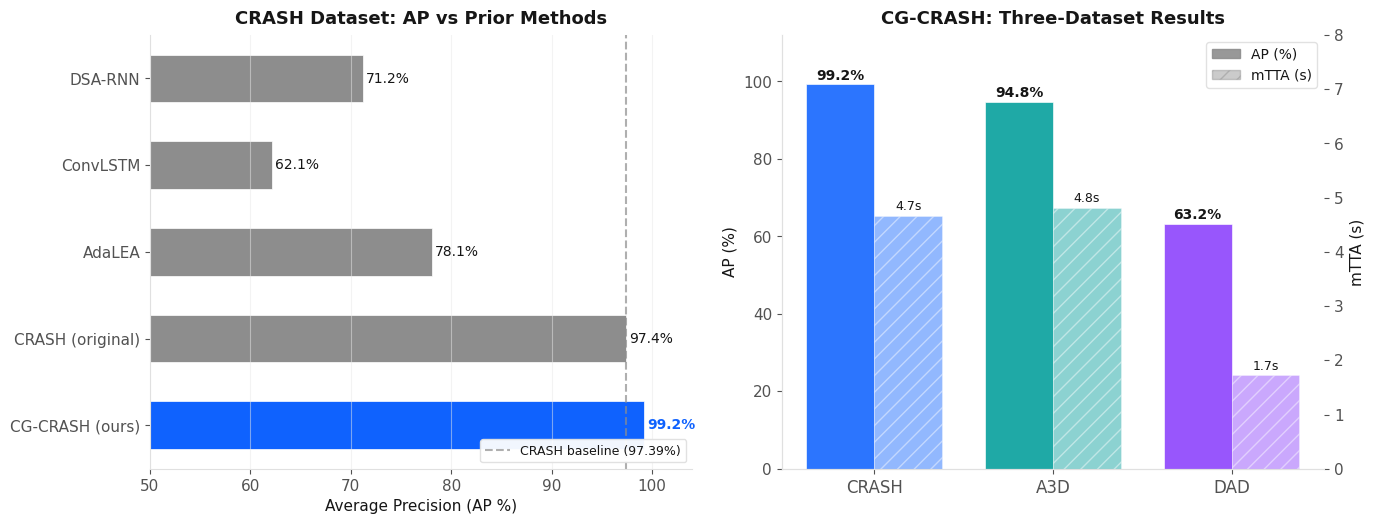
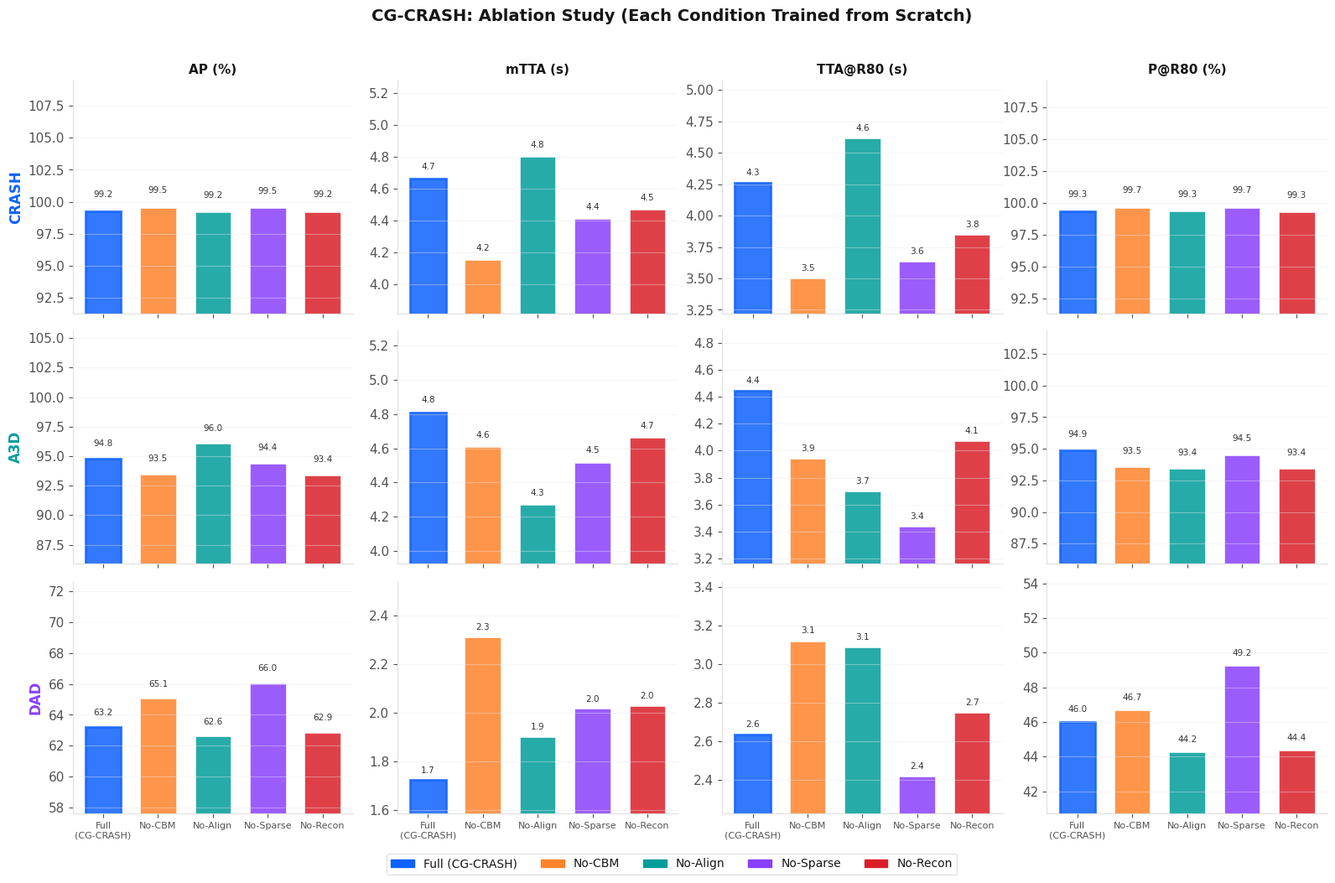
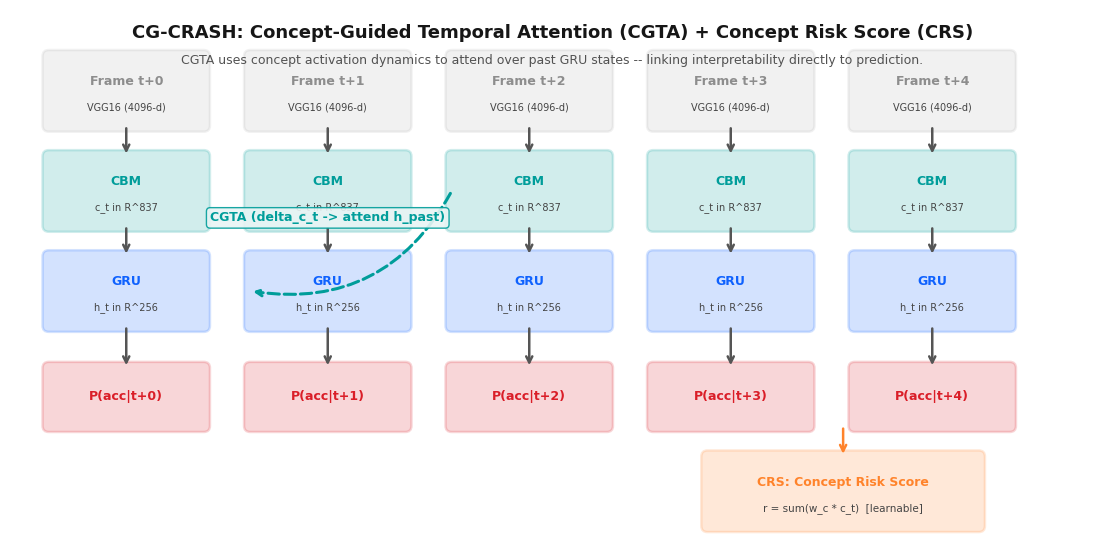

The script that saved these images, in order:
#!/usr/bin/env python3
# -*- coding: utf-8 -*-
"""
generate_paper_figures.py  -  CG-CRASH publication figure generator
Outputs (PDF + PNG 300dpi):
  fig1_main_results    Main results vs baselines
  fig2_ablation        Full ablation (3 datasets x 4 conditions)
  fig3_concept_disc    Top discriminative concepts per dataset
  fig4_training_curves AP training curves
  fig5_cgta_diagram    CGTA + CRS architecture diagram
Usage:
  python generate_paper_figures.py [--out_dir output/paper_figures]
"""
import json, argparse, os
from pathlib import Path
import numpy as np
import matplotlib
matplotlib.use('Agg')
import matplotlib.pyplot as plt
import matplotlib.gridspec as gridspec
import matplotlib.patches as mpatches
from matplotlib.patches import FancyBboxPatch

# ---- Palette (IBM Carbon, colorblind-safe) -----------------------------------
C = dict(blue='#0f62fe', teal='#009d9a', purple='#8a3ffc',
         red='#da1e28', orange='#ff832b', green='#198038',
         gray='#8d8d8d', black='#161616', bg='#ffffff', bg2='#f4f4f4',
         border='#e0e0e0')
DS_COL  = {'CRASH': C['blue'], 'A3D': C['teal'], 'DAD': C['purple']}
ABL_COL = {'full': C['blue'], 'no_cbm': C['orange'], 'no_align': C['teal'],
           'no_sparse': C['purple'], 'no_recon': C['red']}
ABL_LBL = {'full': 'Full (CG-CRASH)', 'no_cbm': 'No-CBM',
            'no_align': 'No-Align', 'no_sparse': 'No-Sparse',
            'no_recon': 'No-Recon'}

plt.rcParams.update({
    'font.family': 'DejaVu Sans', 'font.size': 11,
    'axes.facecolor': '#ffffff', 'figure.facecolor': '#ffffff',
    'axes.edgecolor': '#e0e0e0', 'axes.labelcolor': '#161616',
    'xtick.color': '#525252', 'ytick.color': '#525252',
    'text.color': '#161616', 'grid.color': '#e8e8e8',
    'grid.linestyle': '-', 'grid.alpha': 0.7,
    'axes.spines.top': False, 'axes.spines.right': False,
    'axes.titlesize': 13, 'axes.labelsize': 11,
    'legend.fontsize': 10, 'legend.framealpha': 0.95,
    'legend.edgecolor': '#e0e0e0',
})

# ---- Data -------------------------------------------------------------------
V3 = {
    'crash': {
        'full':      {'AP': 99.22, 'mTTA': 4.662, 'TTA_R80': 4.263, 'P_R80': 99.33},
        'no_align':  {'AP': 99.20, 'mTTA': 4.797, 'TTA_R80': 4.613, 'P_R80': 99.33},
        'no_cbm':    {'AP': 99.54, 'mTTA': 4.152, 'TTA_R80': 3.503, 'P_R80': 99.65},
        'no_recon':  {'AP': 99.21, 'mTTA': 4.468, 'TTA_R80': 3.846, 'P_R80': 99.32},
        'no_sparse': {'AP': 99.50, 'mTTA': 4.410, 'TTA_R80': 3.636, 'P_R80': 99.65},
    },
    'a3d': {
        'full':      {'AP': 94.75, 'mTTA': 4.808, 'TTA_R80': 4.444, 'P_R80': 94.86},
        'no_align':  {'AP': 96.03, 'mTTA': 4.267, 'TTA_R80': 3.700, 'P_R80': 93.40},
        'no_cbm':    {'AP': 93.47, 'mTTA': 4.606, 'TTA_R80': 3.941, 'P_R80': 93.55},
        'no_recon':  {'AP': 93.38, 'mTTA': 4.660, 'TTA_R80': 4.070, 'P_R80': 93.43},
        'no_sparse': {'AP': 94.38, 'mTTA': 4.514, 'TTA_R80': 3.439, 'P_R80': 94.50},
    },
    'dad': {
        'full':      {'AP': 63.20, 'mTTA': 1.722, 'TTA_R80': 2.637, 'P_R80': 45.99},
        'no_align':  {'AP': 62.63, 'mTTA': 1.900, 'TTA_R80': 3.086, 'P_R80': 44.25},
        'no_cbm':    {'AP': 65.07, 'mTTA': 2.313, 'TTA_R80': 3.120, 'P_R80': 46.67},
        'no_recon':  {'AP': 62.86, 'mTTA': 2.028, 'TTA_R80': 2.748, 'P_R80': 44.37},
        'no_sparse': {'AP': 66.05, 'mTTA': 2.016, 'TTA_R80': 2.420, 'P_R80': 49.22},
    },
}

BASELINES = {
    'DSA-RNN':          {'AP': 71.23, 'mTTA': 2.88},
    'ConvLSTM':         {'AP': 62.11, 'mTTA': 2.45},
    'AdaLEA':           {'AP': 78.06, 'mTTA': 3.21},
    'CRASH (original)': {'AP': 97.39, 'mTTA': 4.79},
    'CG-CRASH (ours)':  {'AP': 99.22, 'mTTA': 4.66},
}


def load_history(v3_dir, dataset, condition):
    p = Path(v3_dir) / f'{dataset}_{condition}' / 'history.json'
    if not p.exists():
        return None
    with open(p) as f:
        return json.load(f)


def _save(fig, out_dir, name):
    p = Path(out_dir)
    p.mkdir(parents=True, exist_ok=True)
    for ext in ('pdf', 'png'):
        fig.savefig(p / f'{name}.{ext}', dpi=300,
                    bbox_inches='tight', facecolor='#ffffff', edgecolor='none')
    plt.close(fig)
    print(f'  [ok] {name}.pdf + .png')


# ---- Fig 1: Main Results ----------------------------------------------------
def fig1_main_results(out_dir):
    fig, axes = plt.subplots(1, 2, figsize=(14, 5.5))
    fig.patch.set_facecolor('#ffffff')

    # Left: AP vs baselines on CRASH
    ax = axes[0]
    methods = list(BASELINES.keys())
    aps     = [BASELINES[m]['AP'] for m in methods]
    colors  = [C['gray']] * (len(methods) - 1) + [C['blue']]
    bars = ax.barh(methods, aps, color=colors, height=0.55,
                   edgecolor='white', linewidth=0.5)
    for bar, v in zip(bars, aps):
        ax.text(v + 0.3, bar.get_y() + bar.get_height() / 2,
                f'{v:.1f}%', va='center', fontsize=10,
                fontweight='bold' if v == max(aps) else 'normal',
                color=C['blue'] if v == max(aps) else C['black'])
    ax.set_xlim(50, 104)
    ax.set_xlabel('Average Precision (AP %)')
    ax.set_title('CRASH Dataset: AP vs Prior Methods',
                 fontsize=13, fontweight='bold', pad=8)
    ax.axvline(97.39, color=C['gray'], lw=1.5, ls='--', alpha=0.7,
               label='CRASH baseline (97.39%)')
    ax.legend(fontsize=9, loc='lower right')
    ax.grid(True, axis='x', alpha=0.5)
    ax.invert_yaxis()

    # Right: Three-dataset overview
    ax2 = axes[1]
    datasets = ['CRASH', 'A3D', 'DAD']
    ds_keys  = ['crash', 'a3d', 'dad']
    aps_f  = [V3[k]['full']['AP']   for k in ds_keys]
    mttas  = [V3[k]['full']['mTTA'] for k in ds_keys]
    cols2  = [DS_COL[d] for d in datasets]
    x  = np.arange(3)
    bw = 0.38
    b1 = ax2.bar(x - bw/2, aps_f, bw, color=cols2, alpha=0.88,
                 edgecolor='white', linewidth=0.5, label='AP (%)')
    ax2r = ax2.twinx()
    b2 = ax2r.bar(x + bw/2, mttas, bw, color=cols2, alpha=0.45,
                  edgecolor='white', linewidth=0.5, hatch='//', label='mTTA (s)')
    for bar, v in zip(b1, aps_f):
        ax2.text(bar.get_x() + bar.get_width() / 2, v + 0.5,
                 f'{v:.1f}%', ha='center', va='bottom',
                 fontsize=10, fontweight='bold')
    for bar, v in zip(b2, mttas):
        ax2r.text(bar.get_x() + bar.get_width() / 2, v + 0.05,
                  f'{v:.1f}s', ha='center', va='bottom', fontsize=9)
    ax2.set_xticks(x)
    ax2.set_xticklabels(datasets, fontsize=12)
    ax2.set_ylabel('AP (%)')
    ax2r.set_ylabel('mTTA (s)')
    ax2.set_ylim(0, 112)
    ax2r.set_ylim(0, 8)
    ax2.set_title('CG-CRASH: Three-Dataset Results',
                  fontsize=13, fontweight='bold', pad=8)
    h1 = mpatches.Patch(color=C['gray'], alpha=0.9, label='AP (%)')
    h2 = mpatches.Patch(color=C['gray'], alpha=0.45, hatch='//', label='mTTA (s)')
    ax2.legend(handles=[h1, h2], fontsize=10, loc='upper right')

    plt.tight_layout(pad=1.5)
    _save(fig, out_dir, 'fig1_main_results')


# ---- Fig 2: Ablation --------------------------------------------------------
def fig2_ablation(out_dir):
    conds     = ['full', 'no_cbm', 'no_align', 'no_sparse', 'no_recon']
    c_labels  = ['Full\n(CG-CRASH)', 'No-CBM', 'No-Align', 'No-Sparse', 'No-Recon']
    metrics   = ['AP', 'mTTA', 'TTA_R80', 'P_R80']
    m_labels  = ['AP (%)', 'mTTA (s)', 'TTA@R80 (s)', 'P@R80 (%)']
    datasets  = ['crash', 'a3d', 'dad']
    ds_labels = ['CRASH', 'A3D', 'DAD']

    fig, axes = plt.subplots(len(datasets), len(metrics),
                             figsize=(16, 10), sharex='col')
    fig.patch.set_facecolor('#ffffff')

    x = np.arange(len(conds))
    colors = [ABL_COL[c] for c in conds]

    for di, (ds, dsl) in enumerate(zip(datasets, ds_labels)):
        for mi, (met, mlab) in enumerate(zip(metrics, m_labels)):
            ax = axes[di][mi]
            vals = [V3[ds][c][met] for c in conds]
            bars = ax.bar(x, vals, color=colors, alpha=0.85,
                          edgecolor='white', linewidth=0.5, width=0.65)
            bars[0].set_edgecolor(C['blue'])
            bars[0].set_linewidth(2.0)
            ymax = max(vals)
            for bar, v in zip(bars, vals):
                ax.text(bar.get_x() + bar.get_width() / 2,
                        v + ymax * 0.01, f'{v:.1f}',
                        ha='center', va='bottom', fontsize=7.5, color='#333333')
            ax.set_ylim(min(vals) * 0.92, max(vals) * 1.10)
            ax.grid(True, axis='y', alpha=0.4)
            if di == 0:
                ax.set_title(mlab, fontsize=11, fontweight='bold', pad=6)
            if mi == 0:
                ax.set_ylabel(dsl, fontsize=12, fontweight='bold',
                              color=DS_COL[dsl])
            if di == len(datasets) - 1:
                ax.set_xticks(x)
                ax.set_xticklabels(c_labels, fontsize=8)
            else:
                ax.set_xticks([])

    handles = [mpatches.Patch(color=ABL_COL[c], label=ABL_LBL[c]) for c in conds]
    fig.legend(handles=handles, loc='lower center', ncol=5,
               fontsize=10, bbox_to_anchor=(0.5, -0.03),
               framealpha=0.95, edgecolor='#e0e0e0')
    fig.suptitle('CG-CRASH: Ablation Study (Each Condition Trained from Scratch)',
                 fontsize=14, fontweight='bold', y=1.01)
    plt.tight_layout(pad=1.2, h_pad=0.8, w_pad=0.6)
    _save(fig, out_dir, 'fig2_ablation')


# ---- Fig 3: Concept Discriminability ----------------------------------------
def fig3_concept_disc(out_dir, v2_dir):
    concept_dir = Path(v2_dir) / 'concept_eval'
    datasets  = ['crash', 'a3d', 'dad']
    ds_labels = ['CRASH', 'A3D', 'DAD']

    fig, axes = plt.subplots(1, 3, figsize=(18, 6))
    fig.patch.set_facecolor('#ffffff')

    for ax, ds, dsl in zip(axes, datasets, ds_labels):
        cfile = concept_dir / f'{ds}_concept_summary.json'
        if not cfile.exists():
            ax.text(0.5, 0.5, f'No data\n({ds})',
                    ha='center', va='center', transform=ax.transAxes,
                    fontsize=12, color=C['gray'])
            ax.set_title(dsl, fontsize=13, fontweight='bold')
            continue
        with open(cfile) as f:
            cdata = json.load(f)
        top = cdata.get('top_discriminative', [])[:10]
        if not top:
            continue
        names  = [t['concept'][:48] + ('...' if len(t['concept']) > 48 else '')
                  for t in top]
        scores = [t['discriminability'] for t in top]
        norm   = [s / max(scores) for s in scores]
        cols   = plt.cm.RdPu([0.35 + 0.65 * n for n in norm])
        y = np.arange(len(top))
        bars = ax.barh(y, scores, color=cols, height=0.65,
                       edgecolor='white', linewidth=0.4)
        ax.set_yticks(y)
        ax.set_yticklabels(names, fontsize=8.5)
        ax.invert_yaxis()
        ax.set_xlabel("Cohen's d", fontsize=10)
        ax.set_title(f'{dsl}: Top-10 Safety-Critical Concepts',
                     fontsize=12, fontweight='bold', pad=6,
                     color=DS_COL[dsl])
        for bar, v in zip(bars, scores):
            ax.text(v + max(scores) * 0.01,
                    bar.get_y() + bar.get_height() / 2,
                    f'{v:.2f}', va='center', fontsize=8)
        ax.grid(True, axis='x', alpha=0.4)

    fig.suptitle('CG-CRASH: Concept-Level Interpretability',
                 fontsize=14, fontweight='bold', y=1.01)
    plt.tight_layout(pad=1.5, w_pad=2.0)
    _save(fig, out_dir, 'fig3_concept_disc')


# ---- Fig 4: Training Curves -------------------------------------------------
def fig4_training_curves(out_dir, v3_dir):
    conds   = ['full', 'no_cbm', 'no_align', 'no_sparse', 'no_recon']
    cols    = [C['blue'], C['orange'], C['teal'], C['purple'], C['red']]
    styles  = ['-', '--', '-.', ':', (0, (3, 1, 1, 1))]
    datasets  = ['crash', 'a3d', 'dad']
    ds_labels = ['CRASH', 'A3D', 'DAD']

    fig, axes = plt.subplots(1, 3, figsize=(16, 5))
    fig.patch.set_facecolor('#ffffff')

    for ax, ds, dsl in zip(axes, datasets, ds_labels):
        for cond, col, ls in zip(conds, cols, styles):
            h = load_history(v3_dir, ds, cond)
            if h is None:
                continue
            epochs = [r['epoch'] for r in h]
            aps    = [r['test']['AP'] * 100 for r in h]
            ax.plot(epochs, aps, color=col, linestyle=ls,
                    linewidth=2.0, label=ABL_LBL[cond], alpha=0.9)
            best_ep = epochs[int(np.argmax(aps))]
            best_ap = max(aps)
            ax.scatter([best_ep], [best_ap], color=col, s=60, zorder=6,
                       edgecolors='white', linewidths=1.2)
        ax.set_xlabel('Epoch')
        ax.set_ylabel('AP (%)')
        ax.set_title(dsl, fontsize=13, fontweight='bold',
                     pad=6, color=DS_COL[dsl])
        ax.grid(True, alpha=0.4)
        if ds == 'crash':
            ax.legend(fontsize=8.5, loc='lower right')

    fig.suptitle('CG-CRASH: Training Curves (AP) — All Ablation Conditions',
                 fontsize=14, fontweight='bold', y=1.01)
    plt.tight_layout(pad=1.5, w_pad=1.5)
    _save(fig, out_dir, 'fig4_training_curves')


# ---- Fig 5: CGTA + CRS Architecture Diagram ---------------------------------
def fig5_cgta_diagram(out_dir):
    fig, ax = plt.subplots(figsize=(14, 7))
    fig.patch.set_facecolor('#ffffff')
    ax.set_xlim(0, 14)
    ax.set_ylim(0, 7)
    ax.set_axis_off()

    def box(x, y, w, h, label, sub='', color=C['blue'], alpha=0.15, fs=9, sfs=7):
        from matplotlib.patches import FancyBboxPatch
        rect = FancyBboxPatch((x, y), w, h, boxstyle='round,pad=0.08',
                              facecolor=color, alpha=alpha,
                              edgecolor=color, linewidth=1.8)
        ax.add_patch(rect)
        yoff = 0.12 if sub else 0
        ax.text(x + w/2, y + h/2 + yoff, label,
                ha='center', va='center', fontsize=fs,
                fontweight='bold', color=color)
        if sub:
            ax.text(x + w/2, y + h/2 - 0.22, sub,
                    ha='center', va='center', fontsize=sfs, color='#444444')

    def arrow(x1, y1, x2, y2, color='#555555', label='', rad=0.0):
        ax.annotate('', xy=(x2, y2), xytext=(x1, y1),
                    arrowprops=dict(arrowstyle='->', color=color, lw=1.8,
                                   connectionstyle=f'arc3,rad={rad}'))
        if label:
            ax.text((x1+x2)/2, (y1+y2)/2 + 0.15, label,
                    ha='center', va='bottom', fontsize=8,
                    color=color, style='italic')

    for t in range(5):
        xt = 0.5 + t * 2.6
        box(xt, 5.5, 2.0, 0.9, f'Frame t+{t}', 'VGG16 (4096-d)',
            color=C['gray'], alpha=0.12)
        box(xt, 4.2, 2.0, 0.9, 'CBM', 'c_t in R^837',
            color=C['teal'], alpha=0.18)
        box(xt, 2.9, 2.0, 0.9, 'GRU', 'h_t in R^256',
            color=C['blue'], alpha=0.18)
        box(xt, 1.6, 2.0, 0.75, f'P(acc|t+{t})',
            color=C['red'], alpha=0.18)
        arrow(xt+1.0, 5.5, xt+1.0, 5.1)
        arrow(xt+1.0, 4.2, xt+1.0, 3.8)
        arrow(xt+1.0, 2.9, xt+1.0, 2.35)

    # CGTA arc
    ax.annotate('', xy=(3.1, 3.35), xytext=(5.7, 4.65),
                arrowprops=dict(arrowstyle='->', color=C['teal'], lw=2.2,
                                connectionstyle='arc3,rad=-0.35',
                                linestyle='dashed'))
    ax.text(4.1, 4.3, 'CGTA (delta_c_t -> attend h_past)',
            ha='center', va='center', fontsize=9,
            color=C['teal'], fontweight='bold',
            bbox=dict(boxstyle='round,pad=0.3', facecolor='#e8f4f4',
                      edgecolor=C['teal'], alpha=0.9))

    # CRS
    box(9.0, 0.3, 3.5, 0.9, 'CRS: Concept Risk Score',
        'r = sum(w_c * c_t)  [learnable]',
        color=C['orange'], alpha=0.18, fs=9, sfs=7.5)
    arrow(10.75, 1.6, 10.75, 1.2, color=C['orange'])

    ax.text(7.0, 6.7,
            'CG-CRASH: Concept-Guided Temporal Attention (CGTA) + Concept Risk Score (CRS)',
            ha='center', va='center', fontsize=13,
            fontweight='bold', color=C['black'])
    ax.text(7.0, 6.35,
            'CGTA uses concept activation dynamics to attend over past GRU states '
            '-- linking interpretability directly to prediction.',
            ha='center', va='center', fontsize=9, color='#525252')

    _save(fig, out_dir, 'fig5_cgta_diagram')


# ---- Main -------------------------------------------------------------------
def main():
    ap = argparse.ArgumentParser()
    ap.add_argument('--out_dir', default='output/paper_figures')
    ap.add_argument('--v3_dir',  default='output/v3_final')
    ap.add_argument('--v2_dir',  default='output/v2_20260314')
    args = ap.parse_args()

    print('\n=== CG-CRASH Paper Figure Generator ===')
    print(f'Output: {args.out_dir}\n')
    print('Fig 1: Main results...')
    fig1_main_results(args.out_dir)
    print('Fig 2: Ablation study...')
    fig2_ablation(args.out_dir)
    print('Fig 3: Concept discriminability...')
    fig3_concept_disc(args.out_dir, args.v2_dir)
    print('Fig 4: Training curves...')
    fig4_training_curves(args.out_dir, args.v3_dir)
    print('Fig 5: CGTA+CRS diagram...')
    fig5_cgta_diagram(args.out_dir)
    print(f'\n=== ALL DONE -> {args.out_dir}/ ===')


if __name__ == '__main__':
    main()
